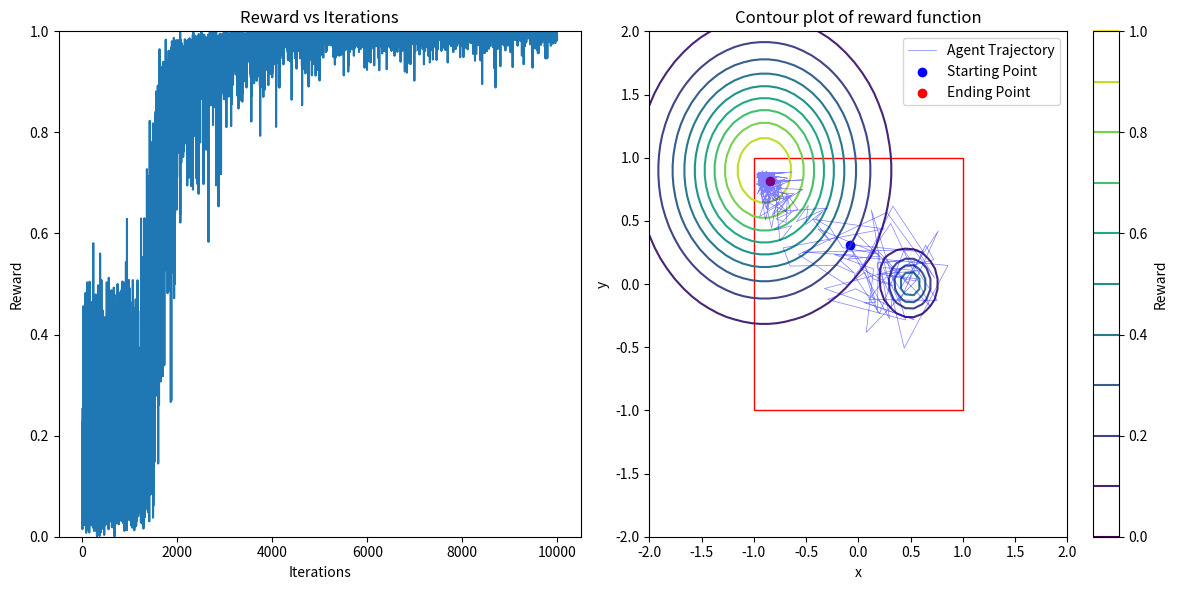

Source code (Python):
import numpy as np
import matplotlib.pyplot as plt
from matplotlib import patches
from tqdm import tqdm

'''Two layer model only used for testing!'''
# 2D reward landscapes
def gaussian(coordinates, height, mean, spread):
    x, y = coordinates[0], coordinates[1]
    return height * np.exp(-((x-mean[0])**2 + (y-mean[1])**2)/(spread**2))

def reward_fn(coordinates):
    return gaussian(coordinates, 1, [-0.9, 0.9], 0.8) + gaussian(coordinates, 0.5, [0.5, 0.0], 0.2)

def new_sigmoid(x, m=0, a=0):
    """ Returns an output between -1 and 1 """
    return (2 / (1 + np.exp(-1*(x-a)*m))) - 1

# layer sizes
HVC_SIZE = 100
BG_SIZE = 50
MC_SIZE = 2
n_bg_clusters = 2

RANDOM_SEED = 42

# sigmoid layer parameters
BG_sig_slope = 10  # lesser, slower the learning # BG sigmoidal should be as less steep as possible
BG_sig_mid = 0
# RA_sig_slope = 10 # RA sigmoidal should be as steep as possible
# RA_sig_mid = 0
MC_sig_slope = 10 # if lesser -> more difficult to climb the hill, assymptotes before 
MC_sig_mid = 0

BG_NOISE = 0.5

reward_window = 2
input = np.zeros(HVC_SIZE)
input[1] = 1
LR_1 = 0.1
TRIALS = 10000

class NN:
    def __init__(self, hvc_size, bg_size, mc_size):
        self.W_hvc_bg = np.random.uniform(-1, 1, (hvc_size, bg_size)) # changing from -1 to 1
        self.W_bg_mc = np.random.uniform(0, 1, (bg_size, mc_size)) # const from 0 to 1
        # channel from bg to mc
        for i in range(n_bg_clusters):
            segPath = np.diag(np.ones(n_bg_clusters, int))[i]
            self.W_bg_mc[i*BG_SIZE//n_bg_clusters : (i+1)*BG_SIZE//n_bg_clusters] *= segPath
        self.hvc_size = hvc_size
        self.bg_size = bg_size
        self.mc_size = mc_size
        self.bg_cluster_size = bg_size // n_bg_clusters
        
    def forward(self, input):
        self.hvc = input
        self.bg = new_sigmoid(np.dot(self.W_hvc_bg.T, self.hvc) + np.random.normal(0, BG_NOISE, self.bg_size), BG_sig_slope, BG_sig_mid)
        self.mc = new_sigmoid(np.dot(self.W_bg_mc.T, self.bg)/self.bg_cluster_size, MC_sig_slope, MC_sig_mid)
        return self.mc
    
class Environment:
    def __init__(self, hvc_size, bg_size, mc_size):
        self.hvc_size = hvc_size
        self.bg_size = bg_size
        self.mc_size = mc_size
        self.model = NN(hvc_size, bg_size, mc_size)
        self.rewards = []
        self.actions = []
        
    def get_reward(self, action):
        return reward_fn(action)
    
    def run(self, iterations, learning_rate, input):
        for iter in tqdm(range(iterations)):
            action = self.model.forward(input)
            reward = self.get_reward(action)
            self.rewards.append(reward)
            self.actions.append(action)
            reward_baseline = np.mean(self.rewards[-reward_window:])
            self.model.W_hvc_bg += learning_rate * (reward - reward_baseline) * input.reshape(self.hvc_size, 1) * self.model.bg
            if iter % (TRIALS/10) == 0:    
                tqdm.write(f'Iteration: {iter}, Action: {action}, Reward: {reward}, Reward Baseline: {reward_baseline}')     
        
    def plot_results_and_trajectory(self):
        # plt.style.use('dark_background')
        fig, axs = plt.subplots(1, 2, figsize=(12, 6))
        
        # Plot rewards
        axs[0].plot(self.rewards)
        axs[0].set_ylim(0, 1)
        axs[0].set_xlabel('Iterations')
        axs[0].set_ylabel('Reward')
        axs[0].set_title('Reward vs Iterations')

        # Plot trajectory
        x, y = np.linspace(-2, 2, 50), np.linspace(-2, 2, 50)
        X, Y = np.meshgrid(x, y)
        Z = reward_fn([X, Y])
        contour = axs[1].contour(X, Y, Z, levels=10)
        fig.colorbar(contour, ax=axs[1], label='Reward')
        x_traj, y_traj = zip(*self.actions)
        axs[1].plot(x_traj[::20], y_traj[::20], '-b', label='Agent Trajectory', lw = 0.5, alpha = 0.5) # Plot every 20th point for efficiency
        axs[1].scatter(x_traj[0], y_traj[0], c='b', label='Starting Point')  # Plot first point as red circle
        axs[1].scatter(x_traj[-1], y_traj[-1], c='r', label='Ending Point')
        # Plot square
        square = patches.Rectangle((-1, -1), 2, 2, linewidth=1, edgecolor='r', facecolor='none')
        axs[1].add_patch(square)
        axs[1].set_title('Contour plot of reward function')
        axs[1].set_xlabel('x')
        axs[1].set_ylabel('y')
        axs[1].legend()
        plt.tight_layout()
        plt.show()
        
np.random.seed(RANDOM_SEED)
env = Environment(HVC_SIZE, BG_SIZE, MC_SIZE)
env.run(TRIALS, LR_1, input)
env.plot_results_and_trajectory()
